Run: headless pygame with SDL's dummy video driver; simulated clock (each Clock.tick advances the game by its frame time, no real sleeping); random seed 0; keys injected as events and as key.get_pressed() state; no mouse input.
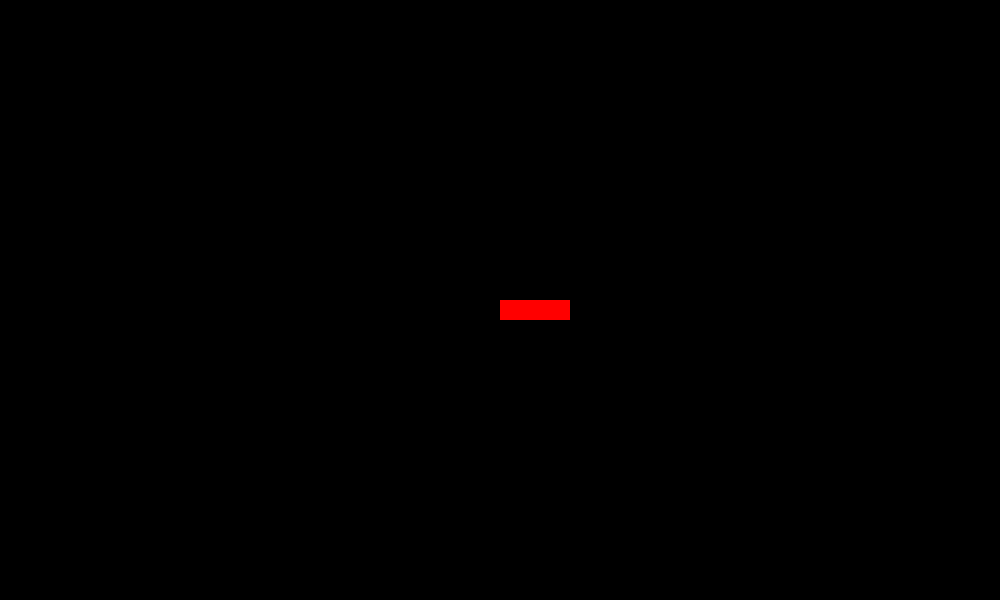
Frame 1 of 4 · flips 1–60 · no input
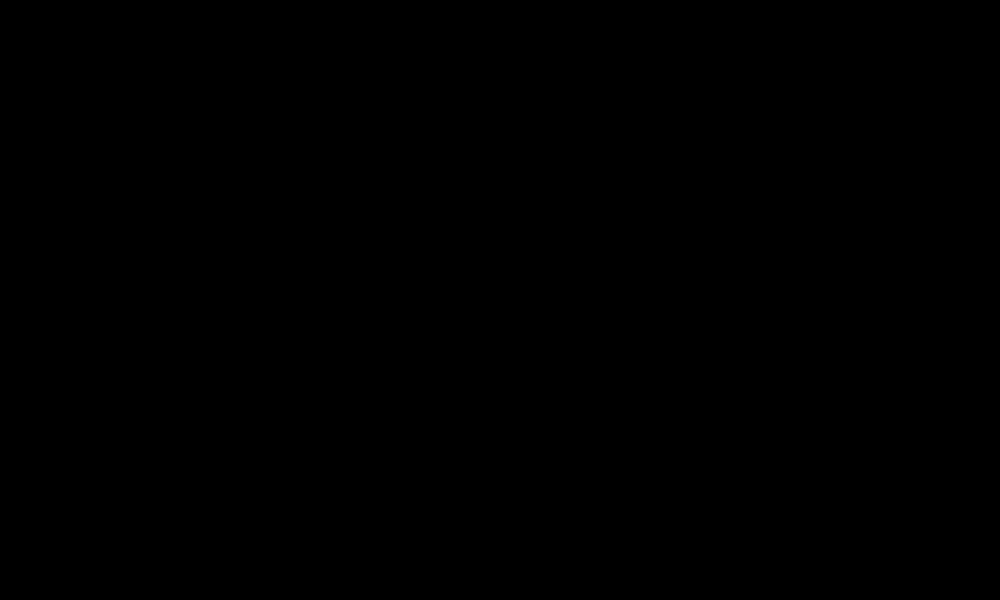
Frame 2 of 4 · flips 61–180 · tapped SPACE, RETURN · held RIGHT (→), D
Frame 3 of 4 · flips 181–300 · held DOWN (↓), S · screen unchanged from frame 2, image omitted
Frame 4 of 4 · flips 301–420 · held LEFT (←), A, UP (↑), W · screen unchanged from frame 3, image omitted

The pygame program that drew these frames:

import pygame
import sys

pygame.init()

# Prozor
screen = pygame.display.set_mode((1000,600))
pygame.display.set_caption("Kretanje")

# Krompirko
krompirko = pygame.Rect((500,300),(70,20))
dirx,diry = 0,0
speed = 10

# Casovnik
clock = pygame.time.Clock()

# Game loop
while True:
    clock.tick(60)
    # Event loop
    for event in pygame.event.get():
        if event.type == pygame.QUIT:
            pygame.quit()
            sys.exit()
        if event.type == pygame.KEYDOWN:
            if event.key == pygame.K_d:
                dirx = 1
                diry = 0
            if event.key == pygame.K_a:
                dirx = -1
                diry = 0
            if event.key == pygame.K_w:
                dirx = 0
                diry = -1
            if event.key == pygame.K_s:
                dirx = 0
                diry = 1
            
    # Update
    krompirko.x += dirx*speed
    krompirko.y += diry*speed
    # Draw
    screen.fill("black")
    pygame.draw.rect(screen,"red",krompirko)
    # Show
    pygame.display.flip()
